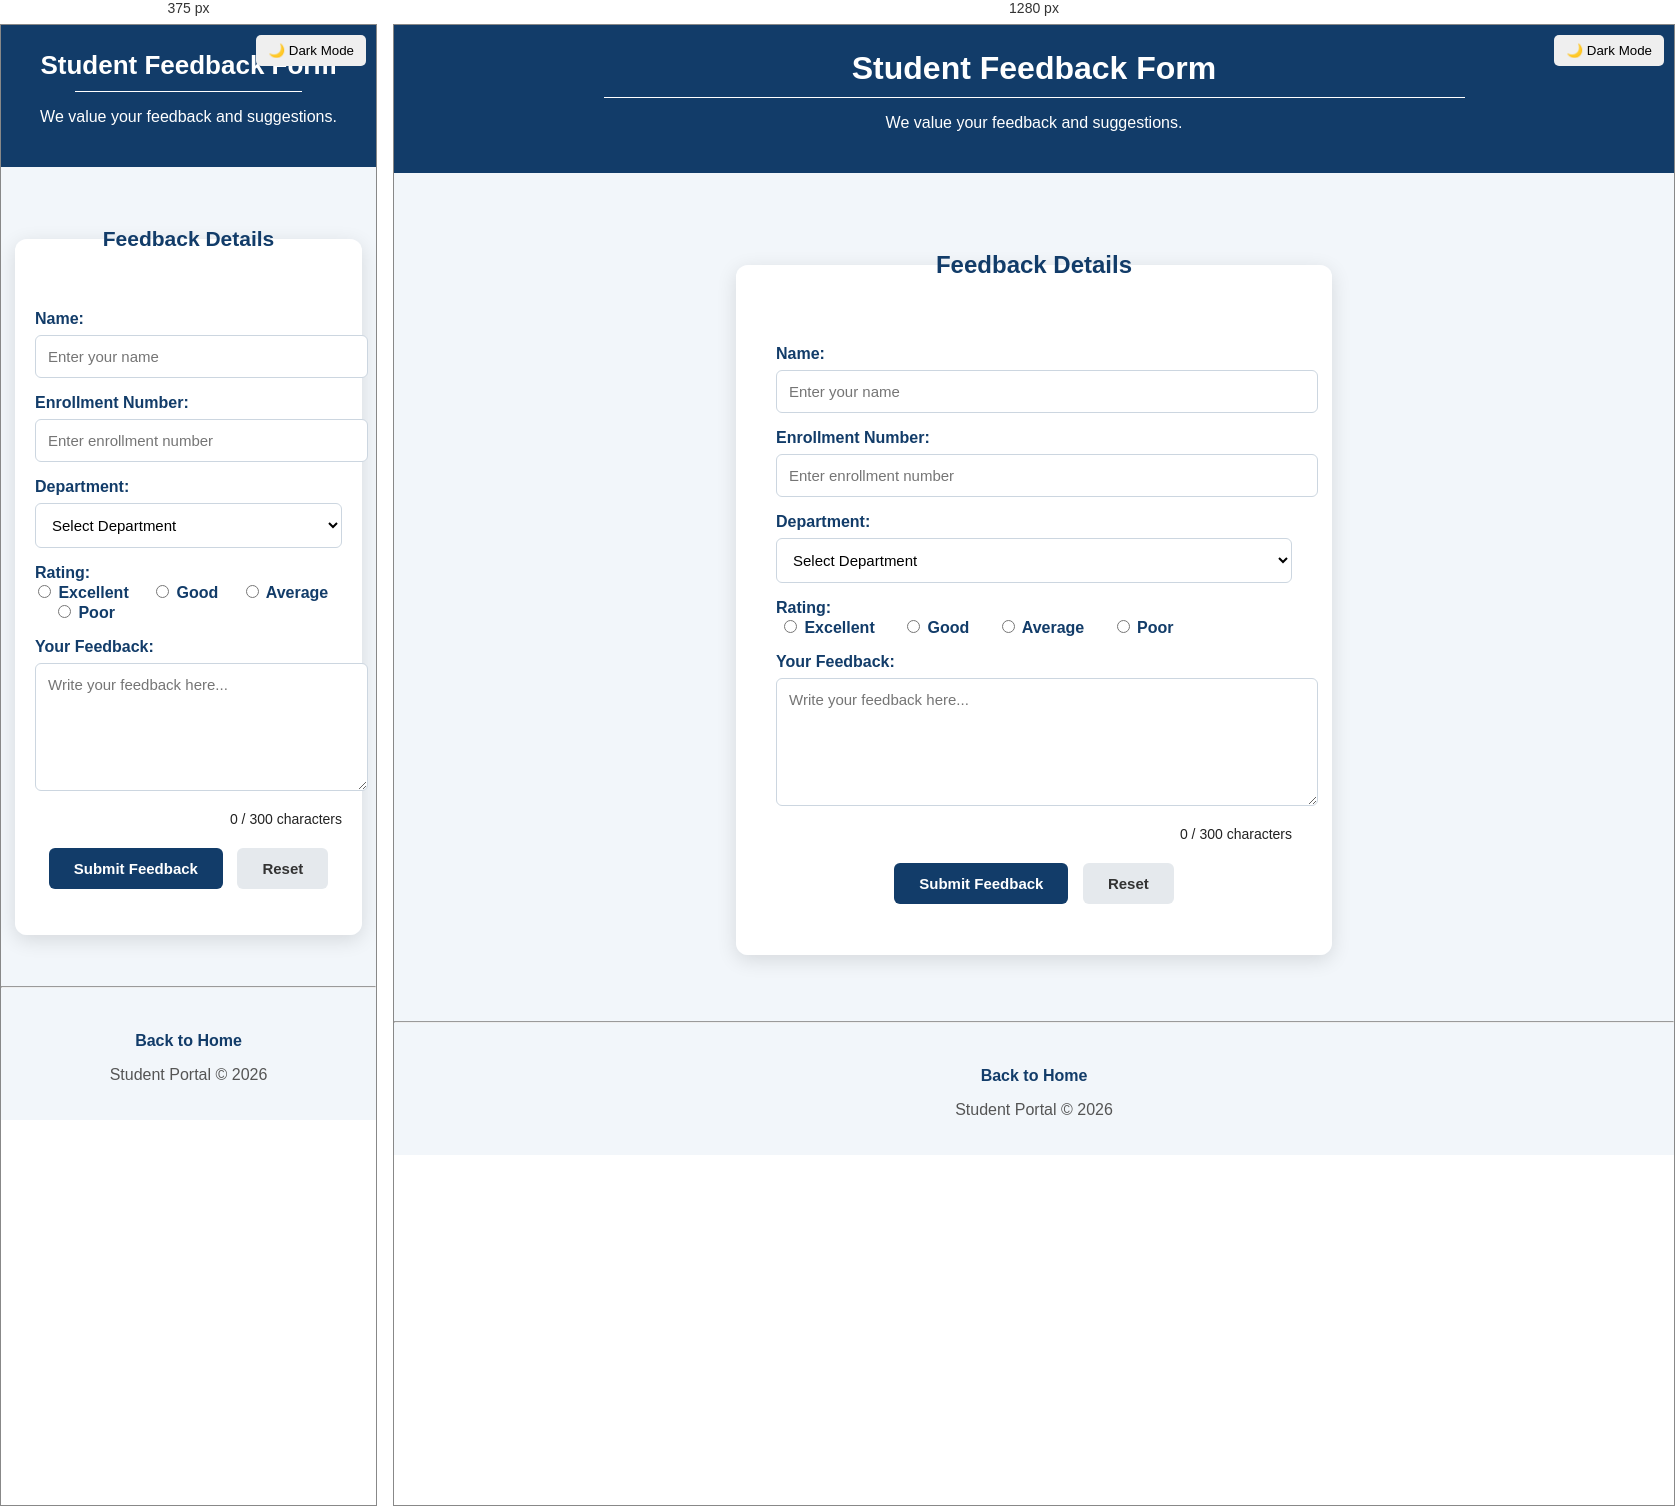
Rendered at 375 px and 1280 px, left to right.

<!-- file: feedback.html -->
<!DOCTYPE html>
<html>

<head>
    <title>Feedback</title>
    <link rel="stylesheet" href="feedback.css">

    <style>
        body {
            transition: background-color 0.3s, color 0.3s;
        }

        .dark-mode {
            background-color: #121212;
            color: white;
        }

        .dark-mode fieldset {
            border: 1px solid white;
        }

        .dark-mode input,
        .dark-mode select,
        .dark-mode textarea {
            background-color: #1e1e1e;
            color: white;
            border: 1px solid #555;
        }

        .dark-mode a {
            color: #90caf9;
        }

        #themeToggle {
            position: fixed;
            top: 10px;
            right: 10px;
            padding: 8px 12px;
            border: none;
            border-radius: 5px;
            cursor: pointer;
        }

        #message {
            text-align: center;
            font-weight: bold;
            margin-top: 10px;
        }

        .success {
            color: green;
        }

        .error {
            color: red;
        }

        #counter {
            font-size: 14px;
            text-align: right;
        }

        input[type="submit"] {
            transition: transform 0.2s;
            cursor: pointer;
        }

        input[type="submit"]:hover {
            transform: scale(1.05);
        }
    </style>
</head>

<body>

    <button id="themeToggle">🌙 Dark Mode</button>

    <header>
        <h1 align="center">Student Feedback Form</h1>
        <hr>
        <p align="center">We value your feedback and suggestions.</p>
    </header>

    <br>

    <main>

        <form id="feedbackForm">

            <fieldset>
                <legend><h2>Feedback Details</h2></legend>

                <p>
                    <label>Name:</label><br>
                    <input type="text"
                           id="name"
                           placeholder="Enter your name"
                           required>
                </p>

                <p>
                    <label>Enrollment Number:</label><br>
                    <input type="text"
                           id="enrollment"
                           placeholder="Enter enrollment number"
                           required>
                </p>

                <p>
                    <label>Department:</label><br>
                    <select id="department">
                        <option value="">Select Department</option>
                        <option>Computer Science</option>
                        <option>Information Technology</option>
                        <option>Artificial Intelligence</option>
                        <option>Mechanical Engineering</option>
                        <option>Civil Engineering</option>
                        <option>Electrical Engineering</option>
                    </select>
                </p>

                <p>
    <label><b>Rating:</b></label><br>

    <label>
        <input type="radio" name="rating" value="Excellent"> Excellent
    </label>

    <label style="margin-left:20px;">
        <input type="radio" name="rating" value="Good"> Good
    </label>

    <label style="margin-left:20px;">
        <input type="radio" name="rating" value="Average"> Average
    </label>

    <label style="margin-left:20px;">
        <input type="radio" name="rating" value="Poor"> Poor
    </label>
</p>

                <p>
                    <label>Your Feedback:</label><br>
                    <textarea id="feedback"
                              rows="6"
                              cols="40"
                              placeholder="Write your feedback here..."
                              required></textarea>
                    <div id="counter">0 / 300 characters</div>
                </p>

                <p align="center">
                    <input type="submit" value="Submit Feedback">
                    <input type="reset" value="Reset" id="resetBtn">
                </p>

                <p id="message"></p>

            </fieldset>

        </form>

    </main>

    <br>

    <hr>

    <footer>

        <p align="center">
            <a href="page.html">Back to Home</a>
        </p>

        <p align="center">
            Student Portal &copy; 2026
        </p>

    </footer>

    <script>
        // ===== Light / Dark Mode =====
        const themeToggle = document.getElementById("themeToggle");

        if (localStorage.getItem("theme") === "dark") {
            document.body.classList.add("dark-mode");
            themeToggle.textContent = "☀️ Light Mode";
        }

        themeToggle.addEventListener("click", () => {
            document.body.classList.toggle("dark-mode");

            if (document.body.classList.contains("dark-mode")) {
                localStorage.setItem("theme", "dark");
                themeToggle.textContent = "☀️ Light Mode";
            } else {
                localStorage.setItem("theme", "light");
                themeToggle.textContent = "🌙 Dark Mode";
            }
        });

        // ===== Character Counter =====
        const feedbackBox = document.getElementById("feedback");
        const counter = document.getElementById("counter");

        feedbackBox.addEventListener("input", () => {
            const length = feedbackBox.value.length;
            counter.textContent = `${length} / 300 characters`;

            if (length > 300) {
                feedbackBox.value = feedbackBox.value.substring(0, 300);
                counter.textContent = "300 / 300 characters";
            }
        });

        // ===== Feedback Validation =====
        document.getElementById("feedbackForm").addEventListener("submit", function (e) {
            e.preventDefault();

            const name = document.getElementById("name").value.trim();
            const enrollment = document.getElementById("enrollment").value.trim();
            const department = document.getElementById("department").value;
            const feedback = feedbackBox.value.trim();
            const rating = document.querySelector('input[name="rating"]:checked');
            const message = document.getElementById("message");

            if (name.length < 3) {
                message.textContent = "❌ Please enter a valid name.";
                message.className = "error";
                return;
            }

            if (enrollment.length < 5) {
                message.textContent = "❌ Please enter a valid enrollment number.";
                message.className = "error";
                return;
            }

            if (department === "") {
                message.textContent = "❌ Please select your department.";
                message.className = "error";
                return;
            }

            if (!rating) {
                message.textContent = "❌ Please select a rating.";
                message.className = "error";
                return;
            }

            if (feedback.length < 10) {
                message.textContent = "❌ Feedback should contain at least 10 characters.";
                message.className = "error";
                return;
            }

            message.textContent = "🎉 Thank you! Your feedback has been submitted successfully.";
            message.className = "success";

            this.reset();
            counter.textContent = "0 / 300 characters";
        });

        // ===== Reset Button =====
        document.getElementById("resetBtn").addEventListener("click", () => {
            document.getElementById("message").textContent = "";
            counter.textContent = "0 / 300 characters";
        });
    </script>

</body>
</html>

/* @media block from feedback.css */
@media (max-width: 600px) {

    header h1 {
        font-size: 26px;
    }

    main {
        padding: 25px 12px;
    }

    fieldset {
        padding: 25px 20px;
    }

    legend h2 {
        font-size: 21px;
    }

    input[type="text"],
    select,
    textarea {
        width: 100%;
    }

    input[type="radio"] {
        margin-left: 3px;
    }
}